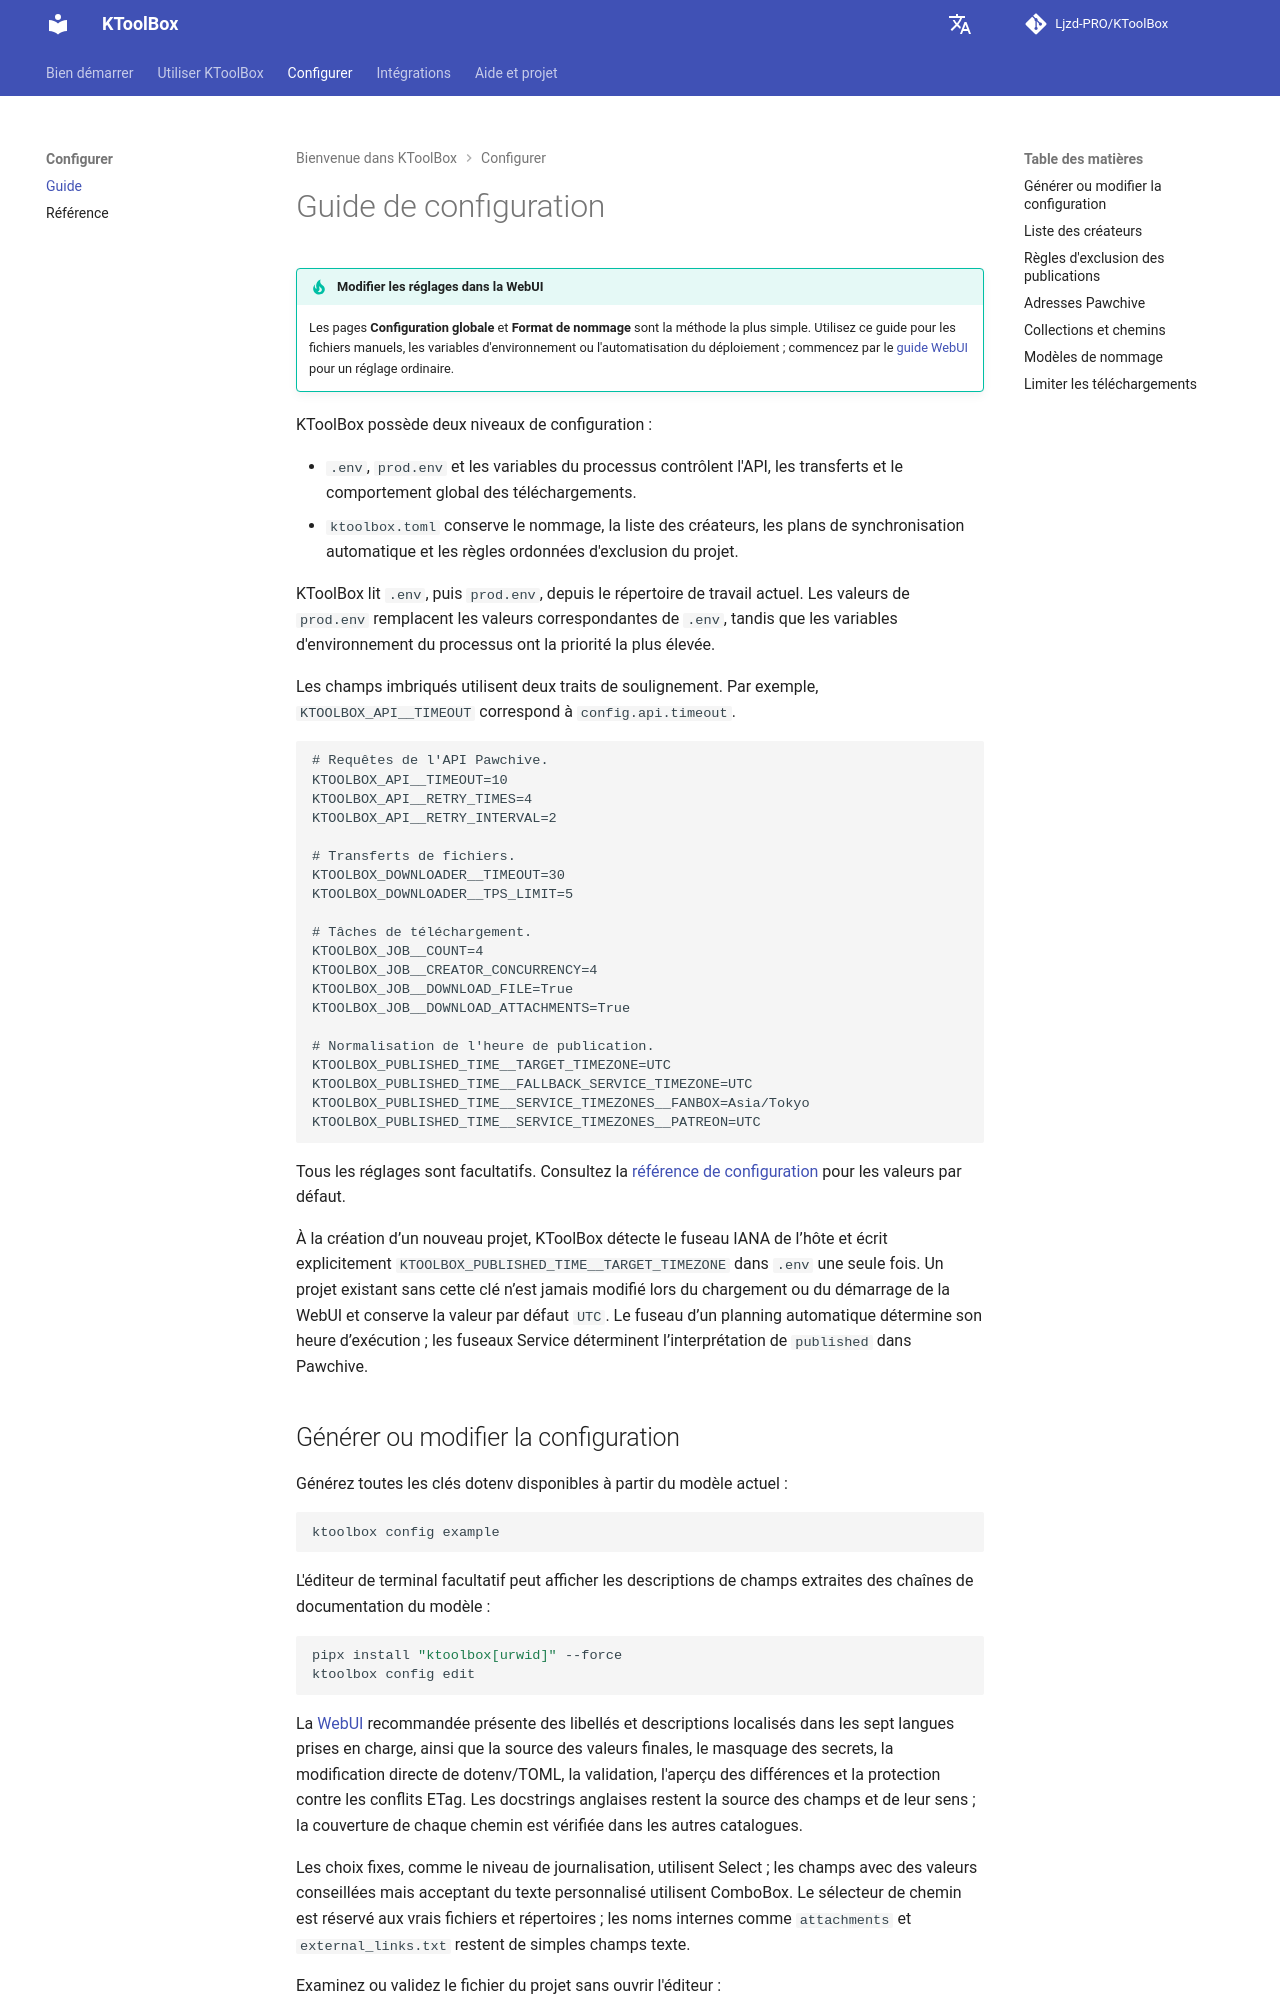

repository: Ljzd-PRO/KToolBox · page: master/fr/configuration/guide/index.html · generator: mkdocs

# Guide de configuration

!!! tip "Modifier les réglages dans la WebUI"
    Les pages **Configuration globale** et **Format de nommage** sont la méthode la plus simple. Utilisez ce guide pour les fichiers manuels, les variables d'environnement ou l'automatisation du déploiement ; commencez par le [guide WebUI](../webui.md) pour un réglage ordinaire.

KToolBox possède deux niveaux de configuration :

- `.env`, `prod.env` et les variables du processus contrôlent l'API, les transferts et le comportement global des téléchargements.
- `ktoolbox.toml` conserve le nommage, la liste des créateurs, les plans de synchronisation automatique et les règles ordonnées d'exclusion du projet.

KToolBox lit `.env`, puis `prod.env`, depuis le répertoire de travail actuel. Les valeurs de `prod.env` remplacent les valeurs correspondantes de `.env`, tandis que les variables d'environnement du processus ont la priorité la plus élevée.

Les champs imbriqués utilisent deux traits de soulignement. Par exemple, `KTOOLBOX_API__TIMEOUT` correspond à `config.api.timeout`.

```dotenv
# Requêtes de l'API Pawchive.
KTOOLBOX_API__TIMEOUT=10
KTOOLBOX_API__RETRY_TIMES=4
KTOOLBOX_API__RETRY_INTERVAL=2

# Transferts de fichiers.
KTOOLBOX_DOWNLOADER__TIMEOUT=30
KTOOLBOX_DOWNLOADER__TPS_LIMIT=5

# Tâches de téléchargement.
KTOOLBOX_JOB__COUNT=4
KTOOLBOX_JOB__CREATOR_CONCURRENCY=4
KTOOLBOX_JOB__DOWNLOAD_FILE=True
KTOOLBOX_JOB__DOWNLOAD_ATTACHMENTS=True

# Normalisation de l'heure de publication.
KTOOLBOX_PUBLISHED_TIME__TARGET_TIMEZONE=UTC
KTOOLBOX_PUBLISHED_TIME__FALLBACK_SERVICE_TIMEZONE=UTC
KTOOLBOX_PUBLISHED_TIME__SERVICE_TIMEZONES__FANBOX=Asia/Tokyo
KTOOLBOX_PUBLISHED_TIME__SERVICE_TIMEZONES__PATREON=UTC
```

Tous les réglages sont facultatifs. Consultez la [référence de configuration](reference.md) pour les valeurs par défaut.

À la création d’un nouveau projet, KToolBox détecte le fuseau IANA de l’hôte et écrit explicitement `KTOOLBOX_PUBLISHED_TIME__TARGET_TIMEZONE` dans `.env` une seule fois. Un projet existant sans cette clé n’est jamais modifié lors du chargement ou du démarrage de la WebUI et conserve la valeur par défaut `UTC`. Le fuseau d’un planning automatique détermine son heure d’exécution ; les fuseaux Service déterminent l’interprétation de `published` dans Pawchive.
